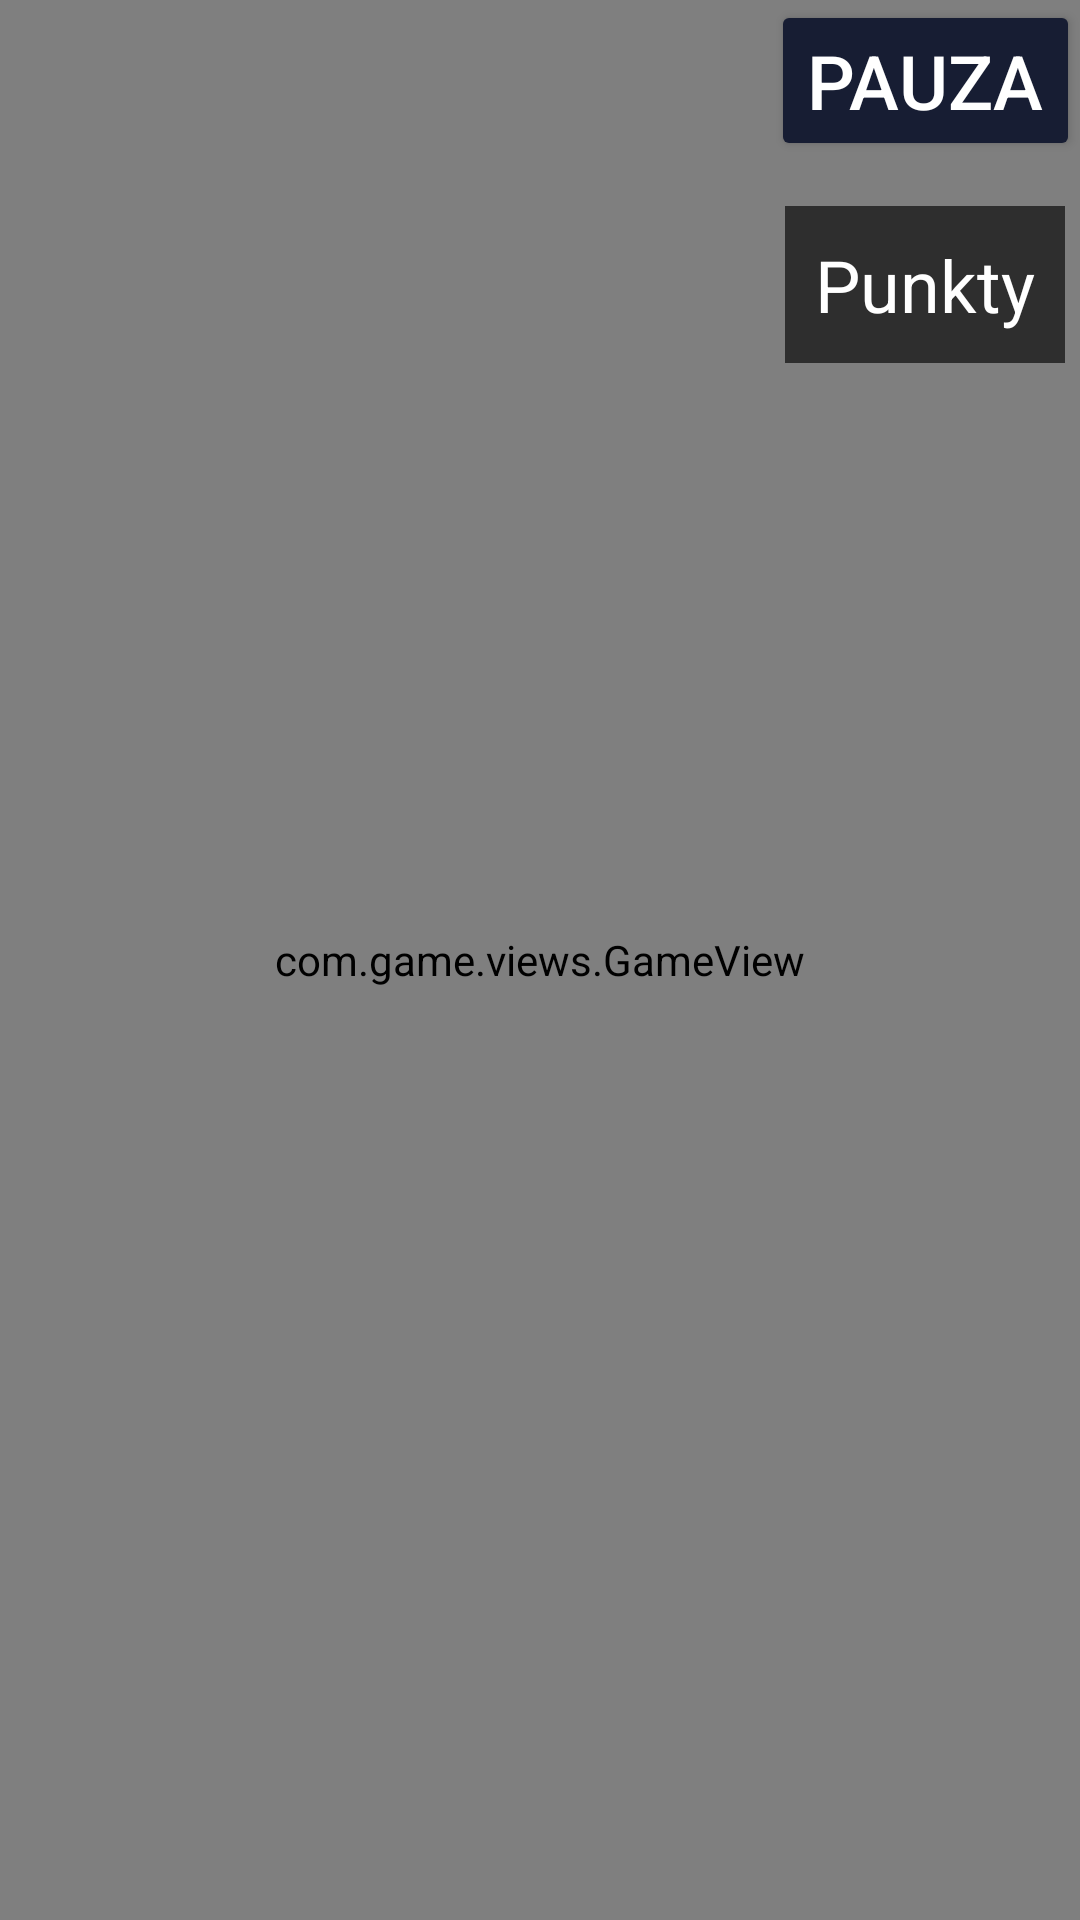

Produce the Android XML layout that renders to this screen, including the resource entries it uses.
<!-- AndroidManifest.xml: application theme Theme.JumpyJumpMobile -->
<!-- res/layout/activity_game.xml -->
<?xml version="1.0" encoding="utf-8"?>
<FrameLayout xmlns:android="http://schemas.android.com/apk/res/android"
    xmlns:app="http://schemas.android.com/apk/res-auto"
    xmlns:tools="http://schemas.android.com/tools"
    android:layout_width="match_parent"
    android:layout_height="match_parent"
    tools:context=".activities.GameActivity">

    <ImageView
        android:id="@+id/back"
        android:layout_width="match_parent"
        android:layout_height="match_parent"
        android:scaleType="fitXY"
        android:src="@drawable/game_bg_1"/>

    <com.game.views.GameView
        android:id="@+id/gameView"
        android:layout_width="match_parent"
        android:layout_height="match_parent">
    </com.game.views.GameView>

    <LinearLayout
        android:layout_width="wrap_content"
        android:layout_height="wrap_content"
        android:orientation="vertical"
        android:layout_gravity="end">
        <Button
            android:id="@+id/pause"
            android:layout_width="wrap_content"
            android:layout_height="wrap_content"
            android:layout_marginBottom="15dp"
            android:backgroundTint="#171d33"
            android:text="Pauza"
            android:textColor="@color/white"
            android:textSize="25sp"/>
        <TextView
            android:id="@+id/points"
            android:layout_width="wrap_content"
            android:layout_height="wrap_content"
            android:layout_gravity="center"
            android:padding="10dp"
            android:text="Punkty"
            android:textColor="@color/white"
            android:background="#A3000000"
            android:textSize="24sp"/>
    </LinearLayout>

</FrameLayout>
<!-- resources referenced by this layout -->
<resources>
  <style name="Theme.JumpyJumpMobile" parent="Theme.MaterialComponents.DayNight.DarkActionBar">
          
          <item name="colorPrimary">@color/purple_500</item>
          <item name="colorPrimaryVariant">@color/purple_700</item>
          <item name="colorOnPrimary">@color/white</item>
          
          <item name="colorSecondary">@color/teal_200</item>
          <item name="colorSecondaryVariant">@color/teal_700</item>
          <item name="colorOnSecondary">@color/black</item>
          
          <item name="android:statusBarColor" tools:targetApi="l">?attr/colorPrimaryVariant</item>
          
          <item name="windowNoTitle">true</item>
          <item name="android:windowFullscreen">true</item>
          <item name="windowActionBar">false</item>
          <item name="android:windowContentOverlay">@null</item>
      </style>
  <!-- not gathered from this repository: default colours our renderer supplied (Android Studio template values) -->
  <color name="purple_500">#FF6200EE</color>
  <color name="purple_700">#FF3700B3</color>
  <color name="teal_200">#FF03DAC5</color>
  <color name="teal_700">#FF018786</color>
  <color name="black">#FF000000</color>
  <color name="white">#FFFFFFFF</color>
</resources>
